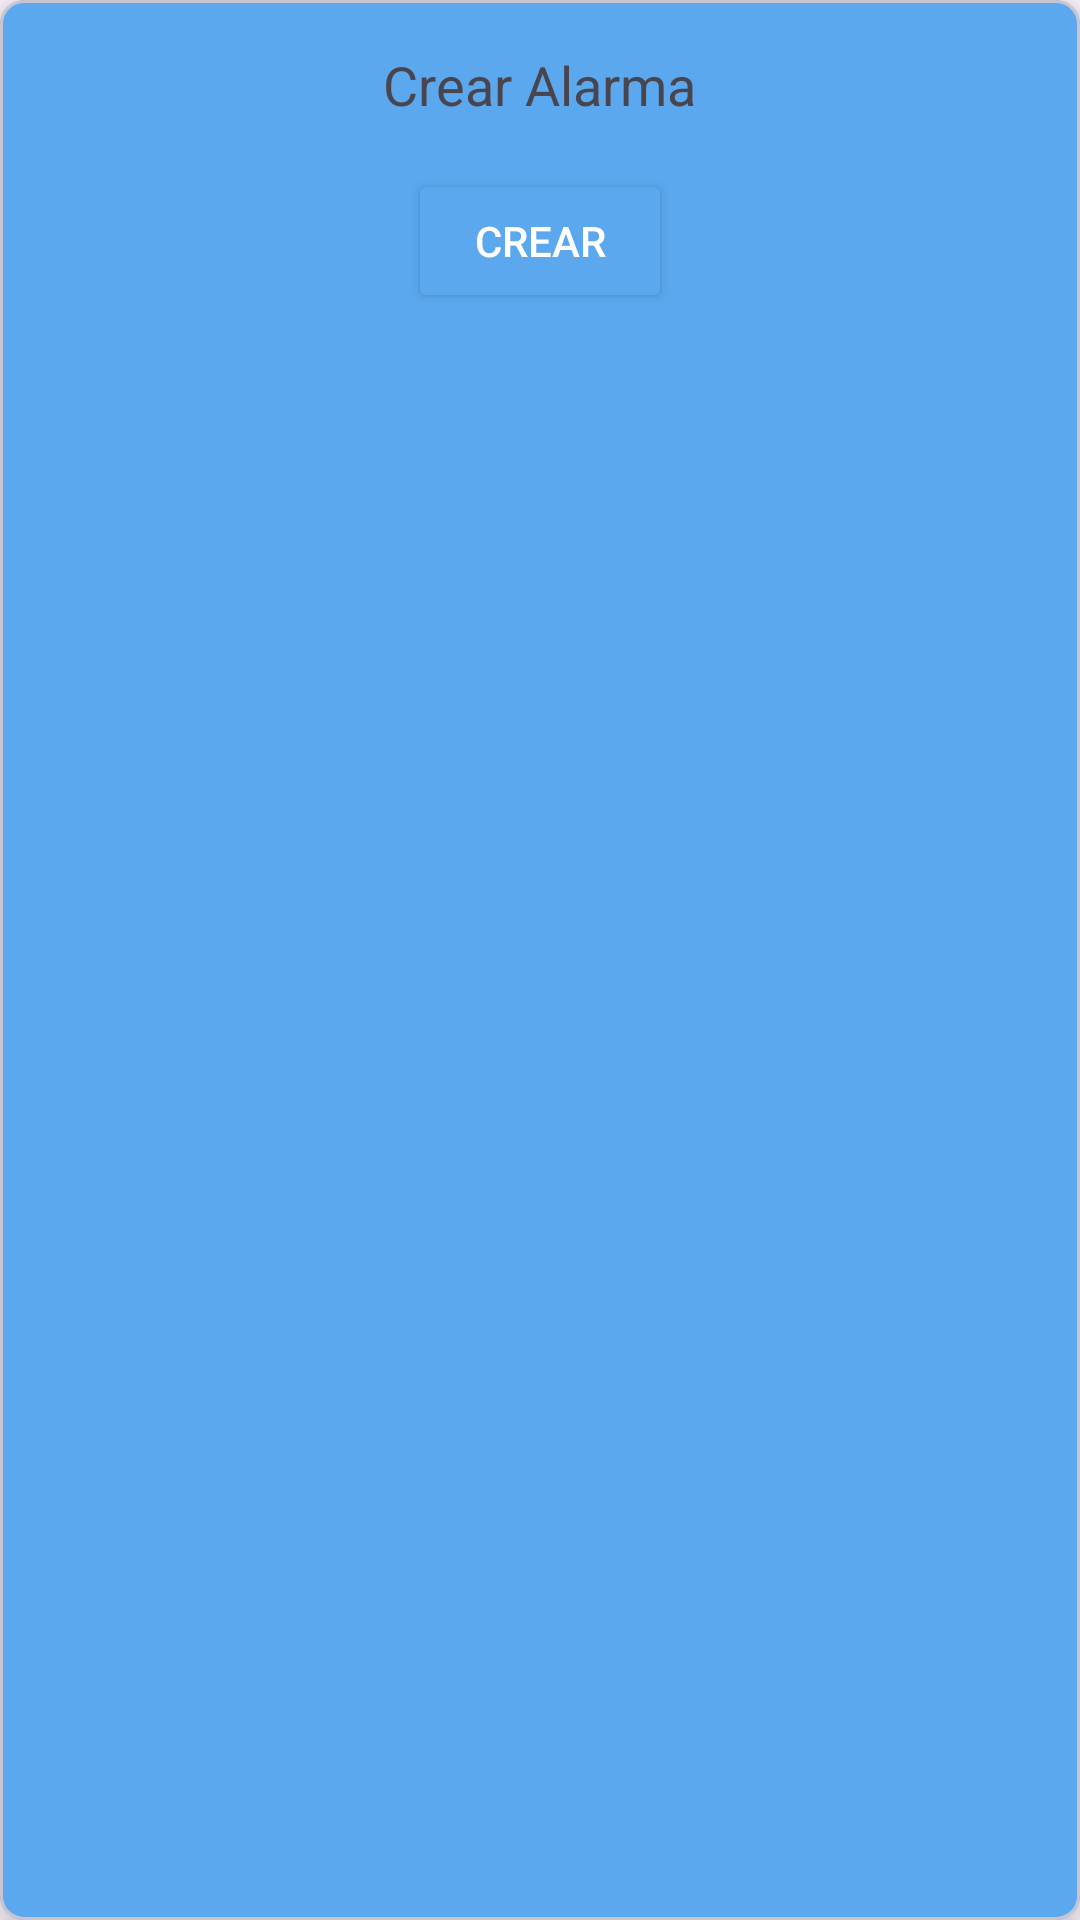

Layout XML and referenced resources for this Android screen:
<!-- AndroidManifest.xml: application theme Theme.SuperAlarma -->
<!-- res/layout/alarm_card_layout.xml -->
<?xml version="1.0" encoding="utf-8"?>
<com.google.android.material.card.MaterialCardView xmlns:android="http://schemas.android.com/apk/res/android"
    xmlns:app="http://schemas.android.com/apk/res-auto"
    android:layout_width="0dp"
    android:layout_height="wrap_content"
    android:layout_weight="1"
    app:cardElevation="8dp"
    app:cardCornerRadius="8dp"
    android:layout_margin="8dp"
    app:cardBackgroundColor="#5BA8EF">

    <LinearLayout
        android:layout_width="match_parent"
        android:layout_height="wrap_content"
        android:orientation="vertical"
        android:padding="16dp">

        <TextView
            android:id="@+id/alarm_title"
            android:layout_width="wrap_content"
            android:layout_height="wrap_content"
            android:textSize="18sp"
            android:layout_gravity="center"
            android:text="Crear Alarma" />

        <Button
            android:id="@+id/alarm_action_button"
            android:layout_width="wrap_content"
            android:layout_height="wrap_content"
            android:layout_gravity="center"
            android:backgroundTint="#5BA8EF"
            android:layout_marginTop="16dp"
            android:textColor="#FFFFFF"
            android:text="Crear" />

    </LinearLayout>

</com.google.android.material.card.MaterialCardView>
<!-- resources referenced by this layout -->
<resources>
  <style name="Theme.SuperAlarma" parent="Base.Theme.SuperAlarma" />
  <style name="Base.Theme.SuperAlarma" parent="Theme.Material3.DayNight.NoActionBar">
          
          
      </style>
</resources>
